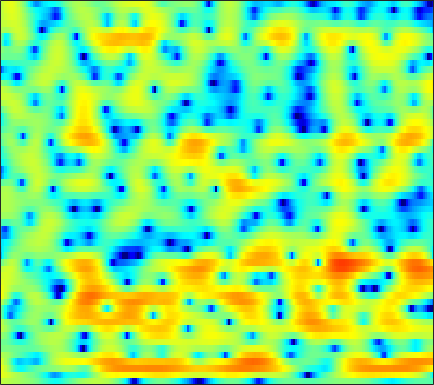

Values plotted in this chart, from the file beside it:
2.8246, 2.7435, 2.6021, 2.4396, 2.3075, 2.1203, 1.9349, 1.8002, 1.6145, 1.4269, 1.222, 1.0532, 0.82211, 0.55499, 0.32329, -0.047908, -0.4966, -0.88196, -1.459, -2.1123, -2.8237, -3.3695, -4.0779, -4.6645
4.563, 4.324, 3.965, 3.568, 3.254, 2.825, 2.397, 2.075, 1.661, 1.268, 0.9014, 0.6335, 0.272, -0.1081, -0.4169, -0.8842, -1.439, -1.931, -2.728, -3.702, -4.883, -5.925, -7.499, -9.142
4.904, 4.174, 3.042, 1.716, 0.6051, -1.028, -2.738, -3.943, -5.134, -5.56, -5.217, -4.695, -3.909, -3.187, -2.712, -2.147, -1.692, -1.402, -1.073, -0.7906, -0.5368, -0.3622, -0.1441, 0.06809
3.982, 3.195, 1.929, 0.3793, -1.003, -3.147, -5.484, -7.104, -8.29, -8.184, -7.554, -7.204, -7.073, -7.449, -8.023, -8.935, -9.355, -8.842, -7.132, -5.008, -3.007, -1.691, -0.1983, 1.028
2.213, 1.979, 1.581, 1.093, 0.6775, 0.06712, -0.5404, -0.9855, -1.549, -2.085, -2.618, -3.05, -3.694, -4.456, -5.093, -5.907, -6.403, -6.309, -5.431, -4.042, -2.527, -1.458, -0.2005, 0.837
-0.3896, -0.2712, -0.2441, -0.3272, -0.441, -0.6325, -0.8449, -1.01, -1.217, -1.399, -1.529, -1.59, -1.609, -1.555, -1.478, -1.304, -1.063, -0.8467, -0.4818, -0.05618, 0.3958, 0.7351, 1.14, 1.466
-0.8363, -0.8069, -1.01, -1.442, -1.886, -2.565, -3.297, -3.8, -4.258, -4.367, -4.085, -3.664, -2.934, -2.143, -1.565, -0.8252, -0.1467, 0.2988, 0.8465, 1.305, 1.686, 1.927, 2.171, 2.328
1.123, 0.7072, -0.09261, -1.216, -2.339, -4.338, -7.18, -10.28, -17.78, -25.66, -12.77, -8.861, -5.585, -3.384, -2.17, -0.9192, 0.0004081, 0.5403, 1.092, 1.492, 1.783, 1.952, 2.148, 2.321
2.925, 2.328, 1.465, 0.5157, -0.2468, -1.286, -2.277, -2.915, -3.479, -3.561, -3.175, -2.673, -1.869, -1.085, -0.5653, -0.04914, 0.22, 0.2586, 0.1104, -0.2549, -0.7515, -1.139, -1.504, -1.466
2.752, 1.856, 0.6874, -0.3041, -0.8595, -1.332, -1.495, -1.457, -1.2, -0.7735, -0.265, 0.122, 0.5646, 0.9048, 1.075, 1.147, 0.9553, 0.6087, -0.205, -1.535, -3.632, -6.082, -11.89, -22.82
-0.7785, -2.79, -6.099, -10.2, -12.88, -11.99, -8.741, -6.726, -4.645, -3.035, -1.774, -0.9866, -0.1195, 0.5145, 0.8448, 1.107, 1.171, 1.104, 0.8238, 0.3724, -0.2094, -0.6223, -0.9825, -0.9479
-1.063, -2.835, -5.472, -7.943, -9.169, -9.574, -8.91, -7.958, -6.435, -4.884, -3.45, -2.482, -1.325, -0.3454, 0.2303, 0.78, 1.126, 1.254, 1.297, 1.205, 1.065, 0.9652, 0.8455, 0.8282
2.757, 1.506, -0.3962, -2.597, -4.468, -7.392, -10.88, -12.71, -10.77, -7.042, -4.008, -2.23, -0.4543, 0.831, 1.548, 2.198, 2.536, 2.586, 2.467, 2.137, 1.617, 1.116, 0.3616, -0.4113
5.356, 4.495, 3.107, 1.449, 0.07416, -1.833, -3.61, -4.368, -3.927, -2.508, -0.9835, 0.05532, 1.216, 2.001, 2.376, 2.619, 2.578, 2.36, 1.804, 0.926, -0.3068, -1.504, -3.502, -6.122
4.905, 4.474, 3.827, 3.136, 2.6, 1.942, 1.413, 1.121, 0.8935, 0.8487, 0.9161, 0.9759, 1.03, 1.038, 0.9491, 0.6863, 0.2317, -0.221, -1.06, -2.164, -3.595, -4.88, -7.008, -9.709
4.255, 4.11, 3.871, 3.567, 3.296, 2.899, 2.507, 2.212, 1.805, 1.416, 1.072, 0.812, 0.4337, 0.04078, -0.267, -0.7416, -1.317, -1.822, -2.602, -3.483, -4.473, -5.32, -6.523, -7.775
3.623, 3.727, 3.748, 3.643, 3.495, 3.167, 2.701, 2.281, 1.641, 0.9249, 0.174, -0.3312, -0.9184, -1.427, -1.756, -2.156, -2.607, -3.046, -3.69, -4.475, -5.243, -5.735, -6.096, -6.112
2.674, 3.103, 3.503, 3.7, 3.707, 3.473, 2.883, 2.209, 1.002, -0.6473, -2.709, -4.246, -5.577, -5.478, -4.846, -4.003, -3.577, -3.691, -4.438, -6.002, -8.534, -10.97, -12.59, -9.693
-1.166, -0.06534, 1.211, 2.133, 2.531, 2.711, 2.457, 1.911, 0.6507, -1.312, -4.342, -7.534, -11.07, -8.636, -5.924, -3.55, -2.337, -1.98, -2.215, -3.098, -4.511, -5.611, -6.028, -4.64
-8.21, -5.643, -3.16, -1.406, -0.4999, 0.2987, 0.7394, 0.829, 0.6649, 0.3167, -0.172, -0.5145, -0.7147, -0.6327, -0.4131, -0.007971, 0.3111, 0.4571, 0.4984, 0.419, 0.2539, 0.1443, 0.1057, 0.1809
-7.29, -6.103, -4.574, -3.278, -2.409, -1.418, -0.6553, -0.1839, 0.3159, 0.6579, 0.9445, 1.121, 1.316, 1.518, 1.663, 1.83, 1.97, 2.024, 2.037, 1.952, 1.782, 1.596, 1.247, 0.7905
-6.741, -6.45, -5.786, -4.924, -4.159, -3.068, -2.041, -1.329, -0.4723, 0.2249, 0.8215, 1.208, 1.625, 1.984, 2.21, 2.447, 2.624, 2.705, 2.739, 2.654, 2.452, 2.207, 1.727, 1.049
-10.3, -11.36, -11.41, -9.553, -7.748, -5.578, -3.767, -2.673, -1.524, -0.6065, 0.0848, 0.5035, 1.002, 1.424, 1.719, 2.096, 2.418, 2.625, 2.824, 2.925, 2.883, 2.749, 2.424, 1.901
-10.89, -13.8, -14.72, -10.89, -8.191, -5.539, -3.736, -2.776, -1.913, -1.41, -1.151, -1.052, -0.9123, -0.6456, -0.3125, 0.3011, 1.028, 1.569, 2.214, 2.716, 3.036, 3.145, 3.11, 2.882
-2.286, -2.549, -2.65, -2.357, -2.031, -1.557, -1.228, -1.177, -1.392, -2.077, -3.249, -4.476, -6.466, -7.65, -6.962, -4.603, -2.162, -0.6468, 0.9247, 2.038, 2.787, 3.138, 3.36, 3.337
1.425, 1.373, 1.298, 1.228, 1.153, 0.9738, 0.6577, 0.2742, -0.496, -1.661, -3.374, -5.139, -8.229, -10.77, -9.749, -6.248, -3.287, -1.61, 0.04823, 1.188, 1.932, 2.273, 2.484, 2.437
2.104, 2.124, 2.113, 2.007, 1.891, 1.651, 1.306, 0.9841, 0.4387, -0.1845, -0.9016, -1.404, -1.945, -2.179, -2.093, -1.676, -1.051, -0.5637, 0.002114, 0.4234, 0.6603, 0.7189, 0.6417, 0.3986
1.923, 2.026, 2.069, 2.022, 1.919, 1.724, 1.463, 1.239, 0.9325, 0.6263, 0.3727, 0.2178, 0.0893, 0.03776, 0.05199, 0.1045, 0.146, 0.1386, 0.04855, -0.164, -0.5098, -0.845, -1.357, -1.864
1.914, 2.08, 2.144, 2.098, 1.956, 1.671, 1.308, 1.005, 0.6571, 0.4032, 0.3715, 0.4396, 0.6559, 0.9308, 1.108, 1.259, 1.231, 1.067, 0.6138, -0.1596, -1.284, -2.353, -3.988, -5.541
1.7, 1.902, 2.027, 1.924, 1.693, 1.106, 0.1856, -0.7149, -2.057, -3.024, -2.885, -2.012, -0.4711, 0.9391, 1.758, 2.491, 2.805, 2.759, 2.297, 1.331, -0.2458, -1.968, -5.381, -11.45
-1.794, -1.392, -0.835, -0.5401, -0.5286, -0.9815, -2.132, -3.652, -7.189, -14.3, -13.48, -7.464, -2.785, -0.002773, 1.406, 2.619, 3.263, 3.424, 3.263, 2.726, 1.842, 1.005, -0.2187, -1.266
-10.89, -8.671, -6.069, -4.147, -3.207, -2.446, -2.189, -2.226, -2.425, -2.433, -1.971, -1.231, -0.0362, 1.142, 1.874, 2.606, 3.019, 3.13, 3.039, 2.692, 2.153, 1.662, 0.9652, 0.3002
-12.79, -10.17, -7.058, -4.712, -3.372, -2.024, -1.039, -0.4544, 0.1723, 0.7294, 1.241, 1.655, 2.163, 2.616, 2.876, 3.108, 3.159, 3.068, 2.774, 2.268, 1.583, 0.9524, -0.03103, -1.14
-5.985, -5.215, -4.014, -2.757, -1.86, -0.7748, 0.1508, 0.7348, 1.407, 1.957, 2.428, 2.711, 3.011, 3.207, 3.28, 3.241, 3.042, 2.773, 2.24, 1.508, 0.5454, -0.3405, -1.785, -3.61
-4.59, -3.663, -2.512, -1.416, -0.7069, 0.1494, 0.8449, 1.286, 1.768, 2.17, 2.508, 2.706, 2.924, 3.044, 3.056, 2.929, 2.623, 2.265, 1.598, 0.7252, -0.3614, -1.296, -2.689, -4.297
-4.563, -3.076, -1.505, -0.3871, 0.2522, 0.8103, 1.137, 1.267, 1.347, 1.425, 1.568, 1.774, 2.105, 2.421, 2.571, 2.613, 2.38, 2.001, 1.206, 0.06349, -1.32, -2.453, -3.846, -4.79
-2.058, -0.8823, 0.3301, 1.082, 1.383, 1.369, 0.9128, 0.2512, -0.964, -2.252, -2.714, -2.109, -0.5909, 0.9181, 1.779, 2.468, 2.614, 2.349, 1.479, -0.06717, -2.538, -5.283, -11.09, -15.77
-0.972, -0.2953, 0.3946, 0.8248, 0.8544, 0.5278, -0.4235, -1.693, -4.452, -9.553, -15.64, -10.03, -4.439, -1.254, 0.2408, 1.439, 1.953, 1.961, 1.504, 0.5519, -0.8899, -2.182, -3.809, -4.35
-2.958, -2.18, -1.304, -0.6714, -0.3882, -0.2957, -0.5397, -0.9088, -1.551, -2.126, -2.269, -1.983, -1.216, -0.3162, 0.2821, 0.8844, 1.202, 1.262, 1.117, 0.7533, 0.2869, -0.08538, -0.5042, -0.6966
-5.338, -3.885, -2.289, -1.09, -0.4003, 0.2199, 0.5807, 0.7364, 0.8041, 0.8185, 0.8503, 0.8929, 1.009, 1.147, 1.24, 1.335, 1.356, 1.31, 1.161, 0.9123, 0.5819, 0.2749, -0.1935, -0.7059
-5.793, -3.699, -1.632, -0.1378, 0.7105, 1.506, 2.029, 2.262, 2.391, 2.384, 2.251, 2.098, 1.869, 1.608, 1.425, 1.202, 1.037, 0.9353, 0.8063, 0.6488, 0.3567, 0.02988, -0.5992, -1.567
-1.802, -0.6635, 0.6521, 1.668, 2.231, 2.778, 3.069, 3.126, 3.031, 2.715, 2.189, 1.68, 0.8314, -0.1026, -0.7765, -1.478, -1.758, -1.666, -1.304, -0.9096, -0.673, -0.6692, -0.9564, -1.618
1.759, 2.15, 2.627, 2.988, 3.174, 3.297, 3.243, 3.089, 2.704, 2.064, 1.133, 0.1758, -1.566, -4.031, -6.563, -10.75, -11.7, -8.91, -5.528, -3.347, -1.997, -1.422, -1.114, -1.183
3.348, 3.336, 3.266, 3.161, 3.052, 2.825, 2.543, 2.29, 1.841, 1.264, 0.4943, -0.2953, -1.653, -3.511, -5.25, -7.46, -7.823, -6.474, -4.225, -2.463, -1.32, -0.8393, -0.6258, -0.8583
3.141, 2.829, 2.376, 1.873, 1.459, 0.8985, 0.4022, 0.1073, -0.1143, -0.1518, -0.1376, -0.1221, -0.1815, -0.3092, -0.4107, -0.4402, -0.2542, 0.03046, 0.5081, 0.9747, 1.236, 1.246, 0.9391, 0.1731
0.2437, -0.221, -0.8729, -1.749, -2.643, -4.104, -5.766, -6.707, -6.52, -4.989, -3.169, -1.946, -0.6574, 0.3362, 0.9393, 1.58, 2.11, 2.438, 2.787, 3.013, 3.072, 2.978, 2.619, 1.964
-6.433, -6.116, -5.846, -6.157, -6.915, -8.961, -12.88, -17.84, -17.03, -10.29, -6.315, -4.278, -2.271, -0.8106, 0.04029, 0.9569, 1.673, 2.114, 2.589, 2.919, 3.123, 3.176, 3.107, 2.881
-14.06, -10.44, -8.007, -6.901, -6.595, -6.66, -6.929, -6.985, -6.582, -5.655, -4.481, -3.6, -2.522, -1.612, -1.021, -0.3002, 0.3604, 0.8326, 1.423, 1.953, 2.397, 2.659, 2.913, 3.039
-5.096, -4.859, -4.359, -3.899, -3.65, -3.422, -3.278, -3.175, -3.039, -2.915, -2.785, -2.725, -2.684, -2.673, -2.611, -2.384, -1.89, -1.355, -0.4995, 0.4225, 1.28, 1.847, 2.467, 2.921
-0.4555, -0.7644, -0.9748, -1.06, -1.062, -1.003, -0.953, -0.9738, -1.116, -1.436, -1.989, -2.623, -3.819, -5.409, -6.746, -8.159, -7.745, -6.286, -3.969, -1.893, -0.2271, 0.7887, 1.844, 2.628
0.6992, -0.003181, -0.6442, -0.8132, -0.6655, -0.3011, 0.06363, 0.2268, 0.2191, -0.1127, -0.8893, -1.801, -3.593, -6.327, -9.321, -14.98, -14.12, -9.869, -5.865, -3.128, -1.138, 0.03006, 1.28, 2.206
-1.343, -3.838, -6.85, -6.022, -3.829, -1.335, 0.3461, 1.155, 1.712, 1.749, 1.324, 0.7328, -0.35, -1.662, -2.676, -3.741, -4.21, -4.109, -3.496, -2.587, -1.466, -0.6062, 0.5091, 1.455
-0.5002, -2.824, -5.549, -4.678, -2.509, 0.02844, 1.746, 2.572, 3.184, 3.304, 3.03, 2.588, 1.714, 0.5799, -0.4361, -1.912, -3.526, -4.73, -6.019, -6.391, -5.449, -4.216, -2.516, -1.008
2.265, 1.954, 1.736, 1.873, 2.176, 2.696, 3.16, 3.393, 3.489, 3.311, 2.837, 2.289, 1.284, -0.06544, -1.323, -3.419, -6.244, -9.189, -15.7, -30.32, -14.87, -10.69, -7.386, -5.237
2.61, 2.88, 3.18, 3.414, 3.55, 3.671, 3.698, 3.631, 3.379, 2.935, 2.267, 1.616, 0.5578, -0.7282, -1.827, -3.528, -5.42, -6.891, -8.641, -9.693, -9.823, -9.49, -8.934, -8.438
2.468, 3.015, 3.566, 3.925, 4.081, 4.137, 4.019, 3.811, 3.373, 2.746, 1.941, 1.226, 0.143, -1.041, -1.975, -3.25, -4.467, -5.319, -6.373, -7.274, -8.143, -8.826, -10.02, -11.88
2.444, 3.132, 3.815, 4.255, 4.427, 4.444, 4.218, 3.895, 3.275, 2.435, 1.399, 0.5095, -0.8092, -2.215, -3.269, -4.51, -5.495, -6.034, -6.535, -6.933, -7.373, -7.879, -8.901, -10.42
2.47, 3.256, 4.004, 4.439, 4.565, 4.483, 4.128, 3.686, 2.854, 1.753, 0.3658, -0.8841, -2.845, -5.178, -7.161, -9.709, -11.06, -10.68, -9.202, -7.788, -6.753, -6.255, -5.857, -5.648
